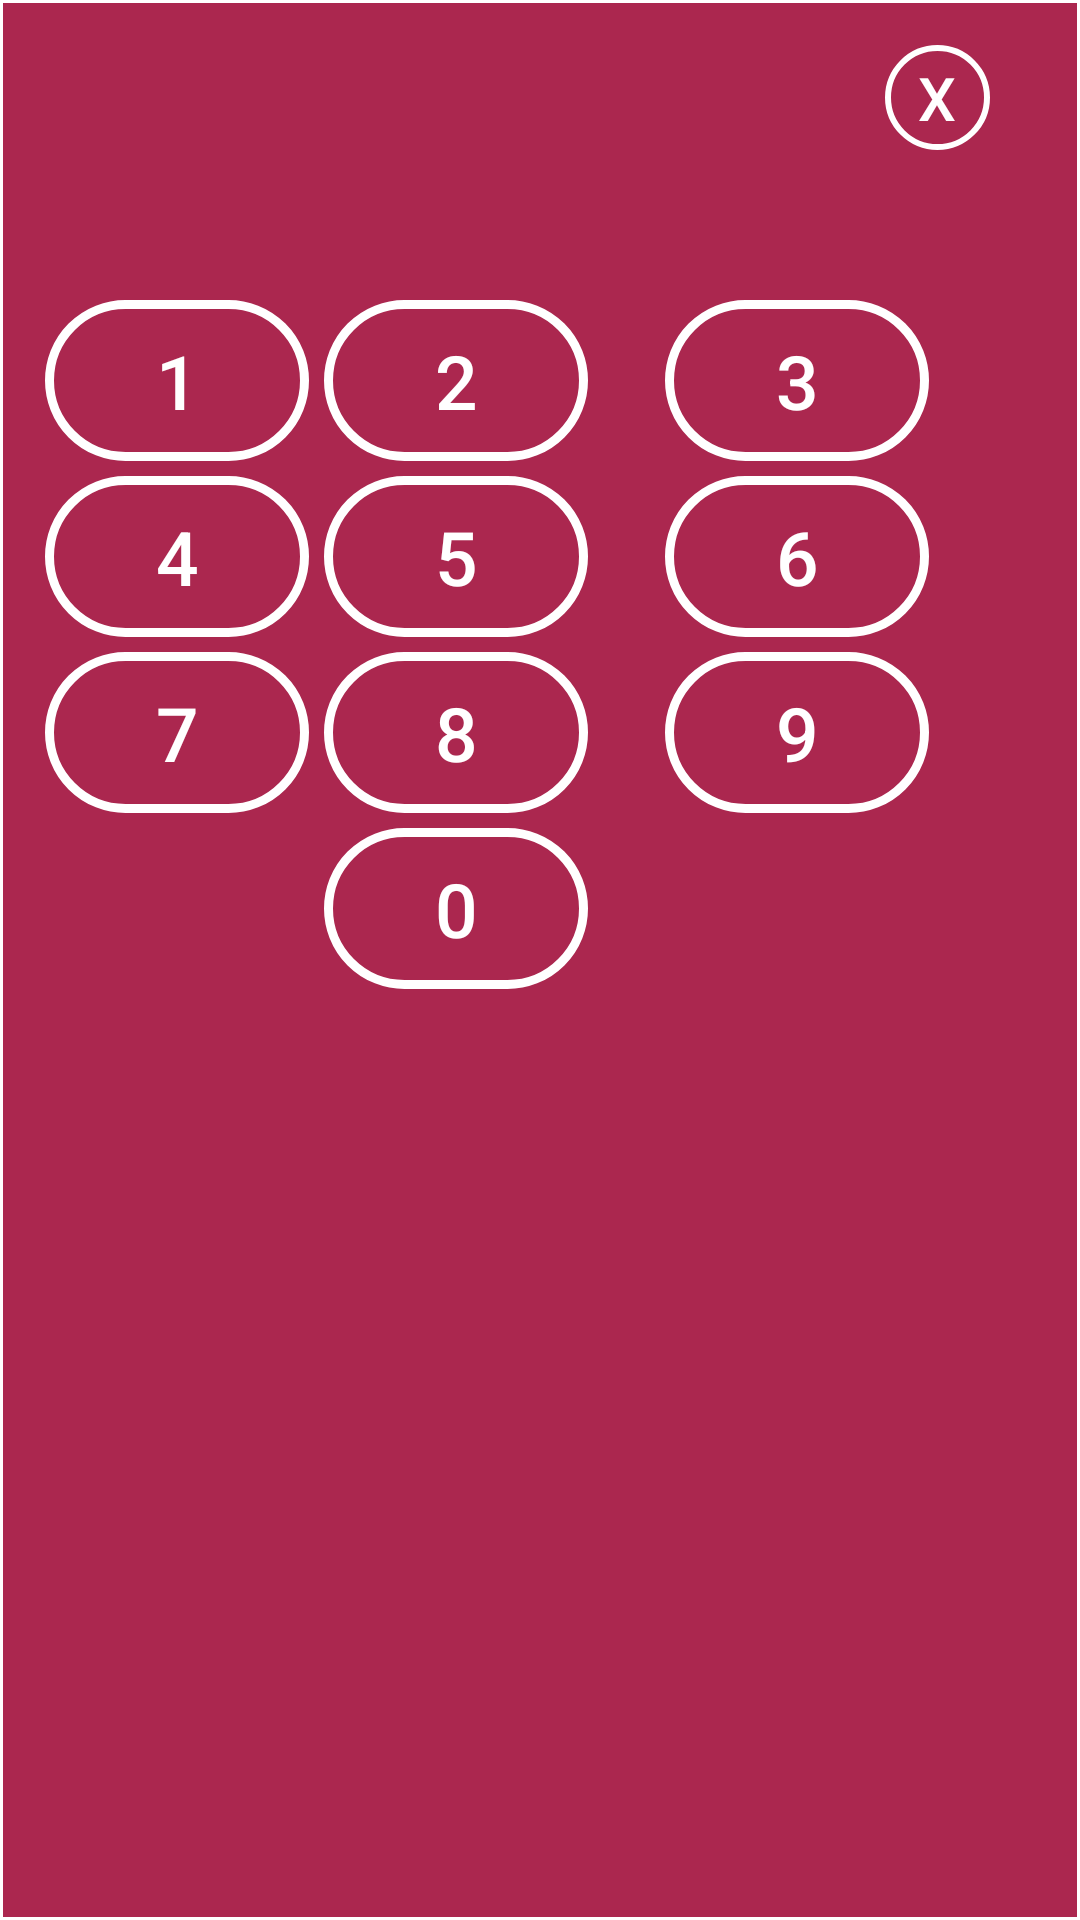

Android layout source for this screen:
<!-- AndroidManifest.xml: application theme AppTheme -->
<!-- res/layout/my_popup.xml -->
<?xml version="1.0" encoding="utf-8"?>
<androidx.constraintlayout.widget.ConstraintLayout xmlns:android="http://schemas.android.com/apk/res/android"
    android:layout_width="wrap_content"
    android:layout_height="wrap_content"
    xmlns:app="http://schemas.android.com/apk/res-auto"
    android:background="@drawable/popup_background"
    android:layout_gravity="center">

    <Button
        android:id="@+id/popup_xBtn"
        android:layout_width="35dp"
        android:layout_height="35dp"
        android:background="@drawable/circle_btn"
        android:text="@string/X"
        android:textColor="#ffffff"
        android:textSize="20sp"
        android:layout_marginRight="15dp"
        android:layout_marginEnd="15dp"
        app:layout_constraintTop_toTopOf="parent"
        app:layout_constraintRight_toRightOf="parent"/>

    <Button
        android:id="@+id/popup_oneBtn"
        android:layout_width="wrap_content"
        android:layout_height="wrap_content"
        android:background="@drawable/numbers_btn"
        android:text="@string/one"
        android:textColor="@android:color/white"
        android:textSize="25sp"
        android:layout_marginTop="50dp"
        android:layout_marginEnd="5dp"
        android:layout_marginRight="5dp"
        app:layout_constraintTop_toBottomOf="@id/popup_xBtn"
        app:layout_constraintStart_toStartOf="parent" />
    <Button
        android:id="@+id/popup_twoBtn"
        android:layout_width="wrap_content"
        android:layout_height="wrap_content"
        android:background="@drawable/numbers_btn"
        android:text="@string/two"
        android:textColor="@android:color/white"
        android:textSize="25sp"
        android:layout_marginTop="50dp"
        android:layout_marginStart="5dp"
        android:layout_marginLeft="5dp"
        android:layout_marginEnd="5dp"
        android:layout_marginRight="5dp"
        app:layout_constraintTop_toBottomOf="@id/popup_xBtn"
        app:layout_constraintStart_toEndOf="@id/popup_oneBtn"/>

    <Button
        android:id="@+id/popup_threeBtn"
        android:layout_width="wrap_content"
        android:layout_height="wrap_content"
        android:background="@drawable/numbers_btn"
        android:text="@string/three"
        android:textColor="@android:color/white"
        android:textSize="25sp"
        android:layout_marginTop="50dp"
        android:layout_marginStart="5dp"
        android:layout_marginLeft="5dp"
        android:layout_marginRight="15dp"
        android:layout_marginEnd="15dp"
        app:layout_constraintTop_toBottomOf="@id/popup_xBtn"
        app:layout_constraintStart_toEndOf="@id/popup_twoBtn"
        app:layout_constraintEnd_toEndOf="parent"/>

    <Button
        android:id="@+id/popup_fourBtn"
        android:layout_width="wrap_content"
        android:layout_height="wrap_content"
        android:background="@drawable/numbers_btn"
        android:text="@string/four"
        android:textColor="@android:color/white"
        android:textSize="25sp"
        android:layout_marginTop="5dp"
        android:layout_marginEnd="5dp"
        android:layout_marginRight="5dp"
        app:layout_constraintTop_toBottomOf="@id/popup_oneBtn"
        app:layout_constraintStart_toStartOf="parent"/>

    <Button
        android:id="@+id/popup_fiveBtn"
        android:layout_width="wrap_content"
        android:layout_height="wrap_content"
        android:background="@drawable/numbers_btn"
        android:text="@string/five"
        android:textColor="@android:color/white"
        android:textSize="25sp"
        android:layout_marginTop="5dp"
        android:layout_marginStart="5dp"
        android:layout_marginLeft="5dp"
        android:layout_marginEnd="5dp"
        android:layout_marginRight="5dp"
        app:layout_constraintTop_toBottomOf="@id/popup_twoBtn"
        app:layout_constraintStart_toEndOf="@id/popup_fourBtn"/>

    <Button
        android:id="@+id/popup_sixBtn"
        android:layout_width="wrap_content"
        android:layout_height="wrap_content"
        android:background="@drawable/numbers_btn"
        android:text="@string/six"
        android:textColor="@android:color/white"
        android:textSize="25sp"
        android:layout_marginTop="5dp"
        android:layout_marginStart="5dp"
        android:layout_marginLeft="5dp"
        android:layout_marginRight="15dp"
        android:layout_marginEnd="15dp"
        app:layout_constraintTop_toBottomOf="@id/popup_threeBtn"
        app:layout_constraintStart_toEndOf="@id/popup_fiveBtn"
        app:layout_constraintEnd_toEndOf="parent"/>


    <Button
        android:id="@+id/popup_sevenBtn"
        android:layout_width="wrap_content"
        android:layout_height="wrap_content"
        android:background="@drawable/numbers_btn"
        android:text="@string/seven"
        android:textColor="@android:color/white"
        android:textSize="25sp"
        android:layout_marginTop="5dp"
        android:layout_marginEnd="5dp"
        android:layout_marginRight="5dp"
        app:layout_constraintTop_toBottomOf="@id/popup_fourBtn"
        app:layout_constraintStart_toStartOf="parent" />
    <Button
        android:id="@+id/popup_eightBtn"
        android:layout_width="wrap_content"
        android:layout_height="wrap_content"
        android:background="@drawable/numbers_btn"
        android:text="@string/eigth"
        android:textColor="@android:color/white"
        android:textSize="25sp"
        android:layout_marginTop="5dp"
        android:layout_marginStart="5dp"
        android:layout_marginLeft="5dp"
        android:layout_marginEnd="5dp"
        android:layout_marginRight="5dp"
        app:layout_constraintTop_toBottomOf="@id/popup_fiveBtn"
        app:layout_constraintStart_toEndOf="@id/popup_sevenBtn"/>

    <Button
        android:id="@+id/popup_nineBtn"
        android:layout_width="wrap_content"
        android:layout_height="wrap_content"
        android:background="@drawable/numbers_btn"
        android:text="@string/nine"
        android:textColor="@android:color/white"
        android:textSize="25sp"
        android:layout_marginTop="5dp"
        android:layout_marginStart="5dp"
        android:layout_marginLeft="5dp"
        android:layout_marginRight="15dp"
        android:layout_marginEnd="15dp"
        app:layout_constraintTop_toBottomOf="@id/popup_sixBtn"
        app:layout_constraintStart_toEndOf="@id/popup_eightBtn"
        app:layout_constraintEnd_toEndOf="parent"/>

    <Button
        android:id="@+id/popup_zeroBtn"
        android:layout_width="wrap_content"
        android:layout_height="wrap_content"
        android:background="@drawable/numbers_btn"
        android:text="@string/zero"
        android:textColor="@android:color/white"
        android:textSize="25sp"
        android:layout_marginTop="5dp"
        android:layout_marginStart="5dp"
        android:layout_marginLeft="5dp"
        app:layout_constraintTop_toBottomOf="@id/popup_eightBtn"
        app:layout_constraintStart_toEndOf="@id/popup_sevenBtn"/>



</androidx.constraintlayout.widget.ConstraintLayout>
<!-- resources referenced by this layout -->
<resources>
  <!-- drawable circle_btn (drawable) -->
  <?xml version="1.0" encoding="utf-8"?>
  <shape xmlns:android="http://schemas.android.com/apk/res/android"
      android:shape="oval">
      <stroke android:width="2dp"
          android:color="#ffffff"
          />
  
  </shape>
  <!-- drawable numbers_btn (drawable) -->
  <?xml version="1.0" encoding="utf-8"?>
  <shape xmlns:android="http://schemas.android.com/apk/res/android"
      android:shape="rectangle">
      <corners
          android:radius="30dp"/>
      <stroke
          android:color="@android:color/white"
          android:width="3dp"/>
      <padding
          android:bottom="10dp"
          android:top="10dp"/>
  
  
  </shape>
  <!-- drawable popup_background (drawable) -->
  <?xml version="1.0" encoding="utf-8"?>
  <shape xmlns:android="http://schemas.android.com/apk/res/android"
      android:shape="rectangle">
  
      <stroke android:width="1dp"
          android:color="#FFFFFF"/>
  
      <padding
          android:top="15dp"
          android:right="15dp"
          android:left="15dp"
          android:bottom="25dp"/>
  
  
      <solid
          android:color="#AB274F"/>
  
  
  </shape>
  <string name="X">X</string>
  <string name="eigth">8</string>
  <string name="five">5</string>
  <string name="four">4</string>
  <string name="nine">9</string>
  <string name="one">1</string>
  <string name="seven">7</string>
  <string name="six">6</string>
  <string name="three">3</string>
  <string name="two">2</string>
  <string name="zero">0</string>
  <style name="AppTheme" parent="Theme.AppCompat.Light.DarkActionBar">
          
          <item name="colorPrimary">#AB274F</item>
          <item name="colorPrimaryDark">#000</item>
          <item name="colorAccent">@color/colorAccent</item>
      </style>
  <!-- not gathered from this repository: default colours our renderer supplied (Android Studio template values) -->
  <color name="colorAccent">#FF03DAC5</color>
</resources>
